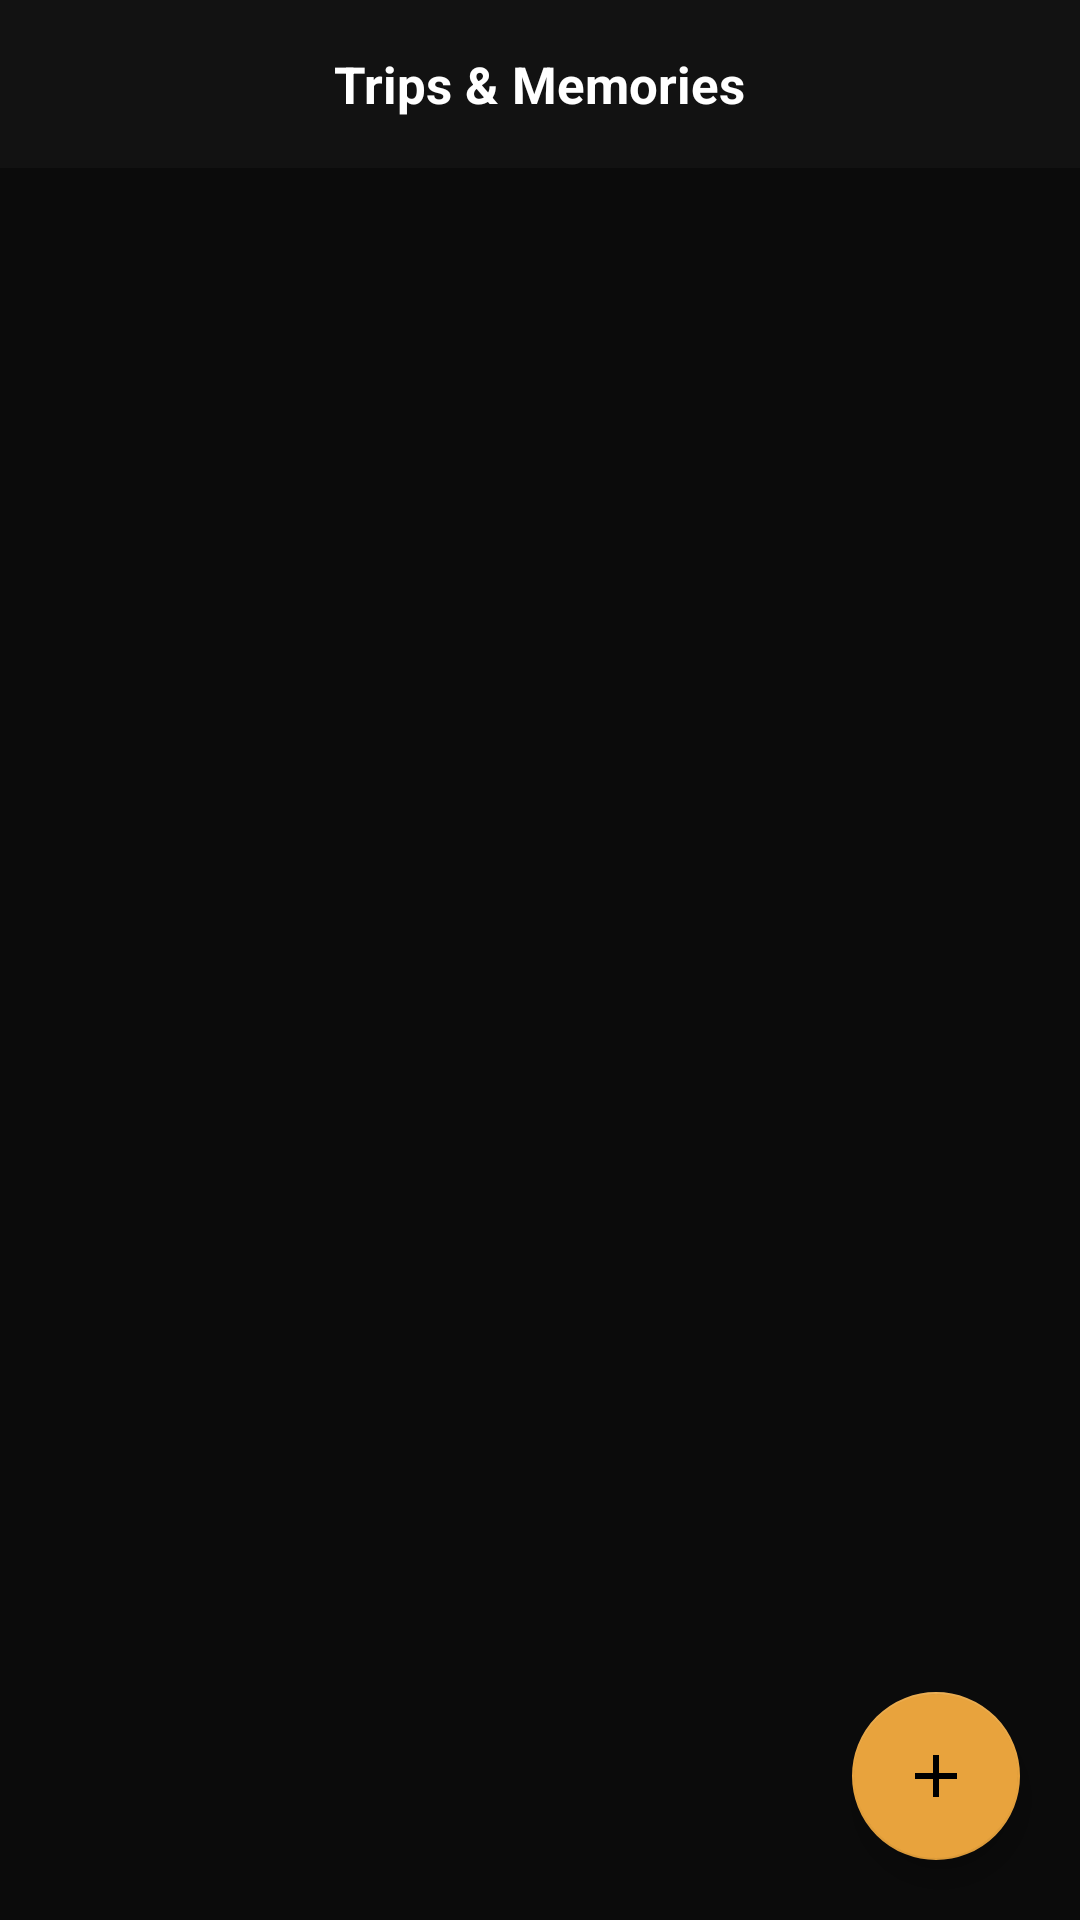

Write the Android layout XML for this screen, with the resource values it uses.
<!-- AndroidManifest.xml: application theme Theme.RetroCam -->
<!-- res/layout/activity_trips.xml -->
<?xml version="1.0" encoding="utf-8"?>
<androidx.coordinatorlayout.widget.CoordinatorLayout xmlns:android="http://schemas.android.com/apk/res/android"
    xmlns:app="http://schemas.android.com/apk/res-auto"
    xmlns:tools="http://schemas.android.com/tools"
    android:layout_width="match_parent"
    android:layout_height="match_parent"
    android:background="#FF0B0B0B"
    android:fitsSystemWindows="true">

    <LinearLayout
        android:layout_width="match_parent"
        android:layout_height="match_parent"
        android:orientation="vertical">

        
        <FrameLayout
            android:layout_width="match_parent"
            android:layout_height="56dp"
            android:background="#FF121212">

            <ImageButton
                android:id="@+id/tripsBackButton"
                android:layout_width="48dp"
                android:layout_height="48dp"
                android:layout_gravity="start|center_vertical"
                android:layout_marginStart="6dp"
                android:background="?android:attr/selectableItemBackgroundBorderless"
                android:contentDescription="@string/back"
                android:src="@drawable/ic_back"
                app:tint="#FFFFFFFF" />

            <TextView
                android:layout_width="wrap_content"
                android:layout_height="wrap_content"
                android:layout_gravity="center"
                android:text="Trips &amp; Memories"
                android:textColor="#FFFFFFFF"
                android:textSize="17sp"
                android:textStyle="bold" />
        </FrameLayout>

        
        <FrameLayout
            android:id="@+id/activeTripBanner"
            android:layout_width="match_parent"
            android:layout_height="wrap_content"
            android:background="#1AE8A33D"
            android:paddingStart="16dp"
            android:paddingTop="10dp"
            android:paddingEnd="16dp"
            android:paddingBottom="10dp"
            android:visibility="gone"
            tools:visibility="visible">

            <LinearLayout
                android:layout_width="match_parent"
                android:layout_height="wrap_content"
                android:gravity="center_vertical"
                android:orientation="horizontal">

                <ImageView
                    android:layout_width="18dp"
                    android:layout_height="18dp"
                    android:layout_marginEnd="8dp"
                    android:src="@drawable/ic_location"
                    app:tint="@color/amber" />

                <LinearLayout
                    android:layout_width="0dp"
                    android:layout_height="wrap_content"
                    android:layout_weight="1"
                    android:orientation="vertical">

                    <TextView
                        android:layout_width="wrap_content"
                        android:layout_height="wrap_content"
                        android:fontFamily="monospace"
                        android:letterSpacing="0.08"
                        android:text="ACTIVE CAMERA DESTINATION"
                        android:textColor="@color/amber"
                        android:textSize="10sp"
                        android:textStyle="bold" />

                    <TextView
                        android:id="@+id/activeTripBannerName"
                        android:layout_width="wrap_content"
                        android:layout_height="wrap_content"
                        android:ellipsize="end"
                        android:maxLines="1"
                        android:textColor="#FFFFFFFF"
                        android:textSize="14sp"
                        android:textStyle="bold"
                        tools:text="Kyoto Autumn Exploration" />
                </LinearLayout>

                <com.google.android.material.button.MaterialButton
                    android:id="@+id/activeTripBannerClear"
                    style="@style/Widget.MaterialComponents.Button.TextButton"
                    android:layout_width="wrap_content"
                    android:layout_height="36dp"
                    android:minWidth="0dp"
                    android:paddingStart="8dp"
                    android:paddingEnd="8dp"
                    android:text="Clear"
                    android:textColor="@color/readout_dim"
                    android:textSize="11sp" />
            </LinearLayout>
        </FrameLayout>

        
        <FrameLayout
            android:layout_width="match_parent"
            android:layout_height="0dp"
            android:layout_weight="1">

            <androidx.recyclerview.widget.RecyclerView
                android:id="@+id/tripsRecycler"
                android:layout_width="match_parent"
                android:layout_height="match_parent"
                android:clipToPadding="false"
                android:paddingTop="6dp"
                android:paddingBottom="88dp"
                android:scrollbars="vertical" />

            
            <LinearLayout
                android:id="@+id/emptyTripsView"
                android:layout_width="match_parent"
                android:layout_height="match_parent"
                android:gravity="center"
                android:orientation="vertical"
                android:padding="32dp"
                android:visibility="gone"
                tools:visibility="visible">

                <ImageView
                    android:layout_width="72dp"
                    android:layout_height="72dp"
                    android:alpha="0.6"
                    android:src="@drawable/ic_trip"
                    app:tint="@color/amber" />

                <TextView
                    android:layout_width="wrap_content"
                    android:layout_height="wrap_content"
                    android:layout_marginTop="16dp"
                    android:text="No Trips Yet"
                    android:textColor="#FFFFFFFF"
                    android:textSize="18sp"
                    android:textStyle="bold" />

                <TextView
                    android:layout_width="wrap_content"
                    android:layout_height="wrap_content"
                    android:layout_marginTop="8dp"
                    android:gravity="center"
                    android:text="Plan a journey, choose an active trip, and RetroCam will automatically organize all your retro captures into swipeable memories."
                    android:textColor="@color/readout_dim"
                    android:textSize="13sp" />

                <com.google.android.material.button.MaterialButton
                    android:id="@+id/emptyCreateTripButton"
                    android:layout_width="wrap_content"
                    android:layout_height="wrap_content"
                    android:layout_marginTop="20dp"
                    android:backgroundTint="@color/amber"
                    android:text="Create Your First Trip"
                    android:textColor="#FF000000"
                    android:textStyle="bold" />
            </LinearLayout>

        </FrameLayout>

    </LinearLayout>

    
    <com.google.android.material.floatingactionbutton.FloatingActionButton
        android:id="@+id/createTripFab"
        android:layout_width="wrap_content"
        android:layout_height="wrap_content"
        android:layout_gravity="bottom|end"
        android:layout_margin="20dp"
        android:contentDescription="Create trip"
        android:src="@drawable/ic_add"
        app:backgroundTint="@color/amber"
        app:tint="#FF000000" />

</androidx.coordinatorlayout.widget.CoordinatorLayout>
<!-- resources referenced by this layout -->
<resources>
  <color name="amber">#FFE8A33D</color>
  <color name="readout_dim">#8CF2E4CE</color>
  <!-- drawable ic_add (drawable) -->
  <vector xmlns:android="http://schemas.android.com/apk/res/android"
      android:width="24dp"
      android:height="24dp"
      android:viewportWidth="24"
      android:viewportHeight="24"
      android:tint="#FFFFFFFF">
      <path
          android:fillColor="#FFFFFFFF"
          android:pathData="M19,13h-6v6h-2v-6H5v-2h6V5h2v6h6v2z" />
  </vector>
  <!-- drawable ic_location (drawable) -->
  <vector xmlns:android="http://schemas.android.com/apk/res/android"
      android:width="24dp"
      android:height="24dp"
      android:viewportWidth="24"
      android:viewportHeight="24"
      android:tint="#FFFFFFFF">
      <path
          android:fillColor="#FFFFFFFF"
          android:pathData="M12,2C8.13,2 5,5.13 5,9c0,5.25 7,13 7,13s7,-7.75 7,-13c0,-3.87 -3.13,-7 -7,-7zM12,11.5c-1.38,0 -2.5,-1.12 -2.5,-2.5s1.12,-2.5 2.5,-2.5 2.5,1.12 2.5,2.5 -1.12,2.5 -2.5,2.5z" />
  </vector>
  <!-- drawable ic_trip (drawable) -->
  <vector xmlns:android="http://schemas.android.com/apk/res/android"
      android:width="24dp"
      android:height="24dp"
      android:viewportWidth="24"
      android:viewportHeight="24"
      android:tint="#FFFFFFFF">
      <path
          android:fillColor="#FFFFFFFF"
          android:pathData="M17,6V4c0,-1.1 -0.9,-2 -2,-2h-6C7.9,2 7,2.9 7,4v2H4C2.9,6 2,6.9 2,8v11c0,1.1 0.9,2 2,2h16c1.1,0 2,-0.9 2,-2V8c0,-1.1 -0.9,-2 -2,-2h-3zM9,4h6v2H9V4zM20,19H4V8h16v11zM9,10h2v7H9v-7zM13,10h2v7h-2v-7z" />
  </vector>
  <string name="back">Back</string>
  <style name="Theme.RetroCam" parent="Theme.MaterialComponents.DayNight.NoActionBar">
          <item name="android:statusBarColor">@android:color/black</item>
          <item name="android:windowBackground">@android:color/black</item>
      </style>
</resources>
